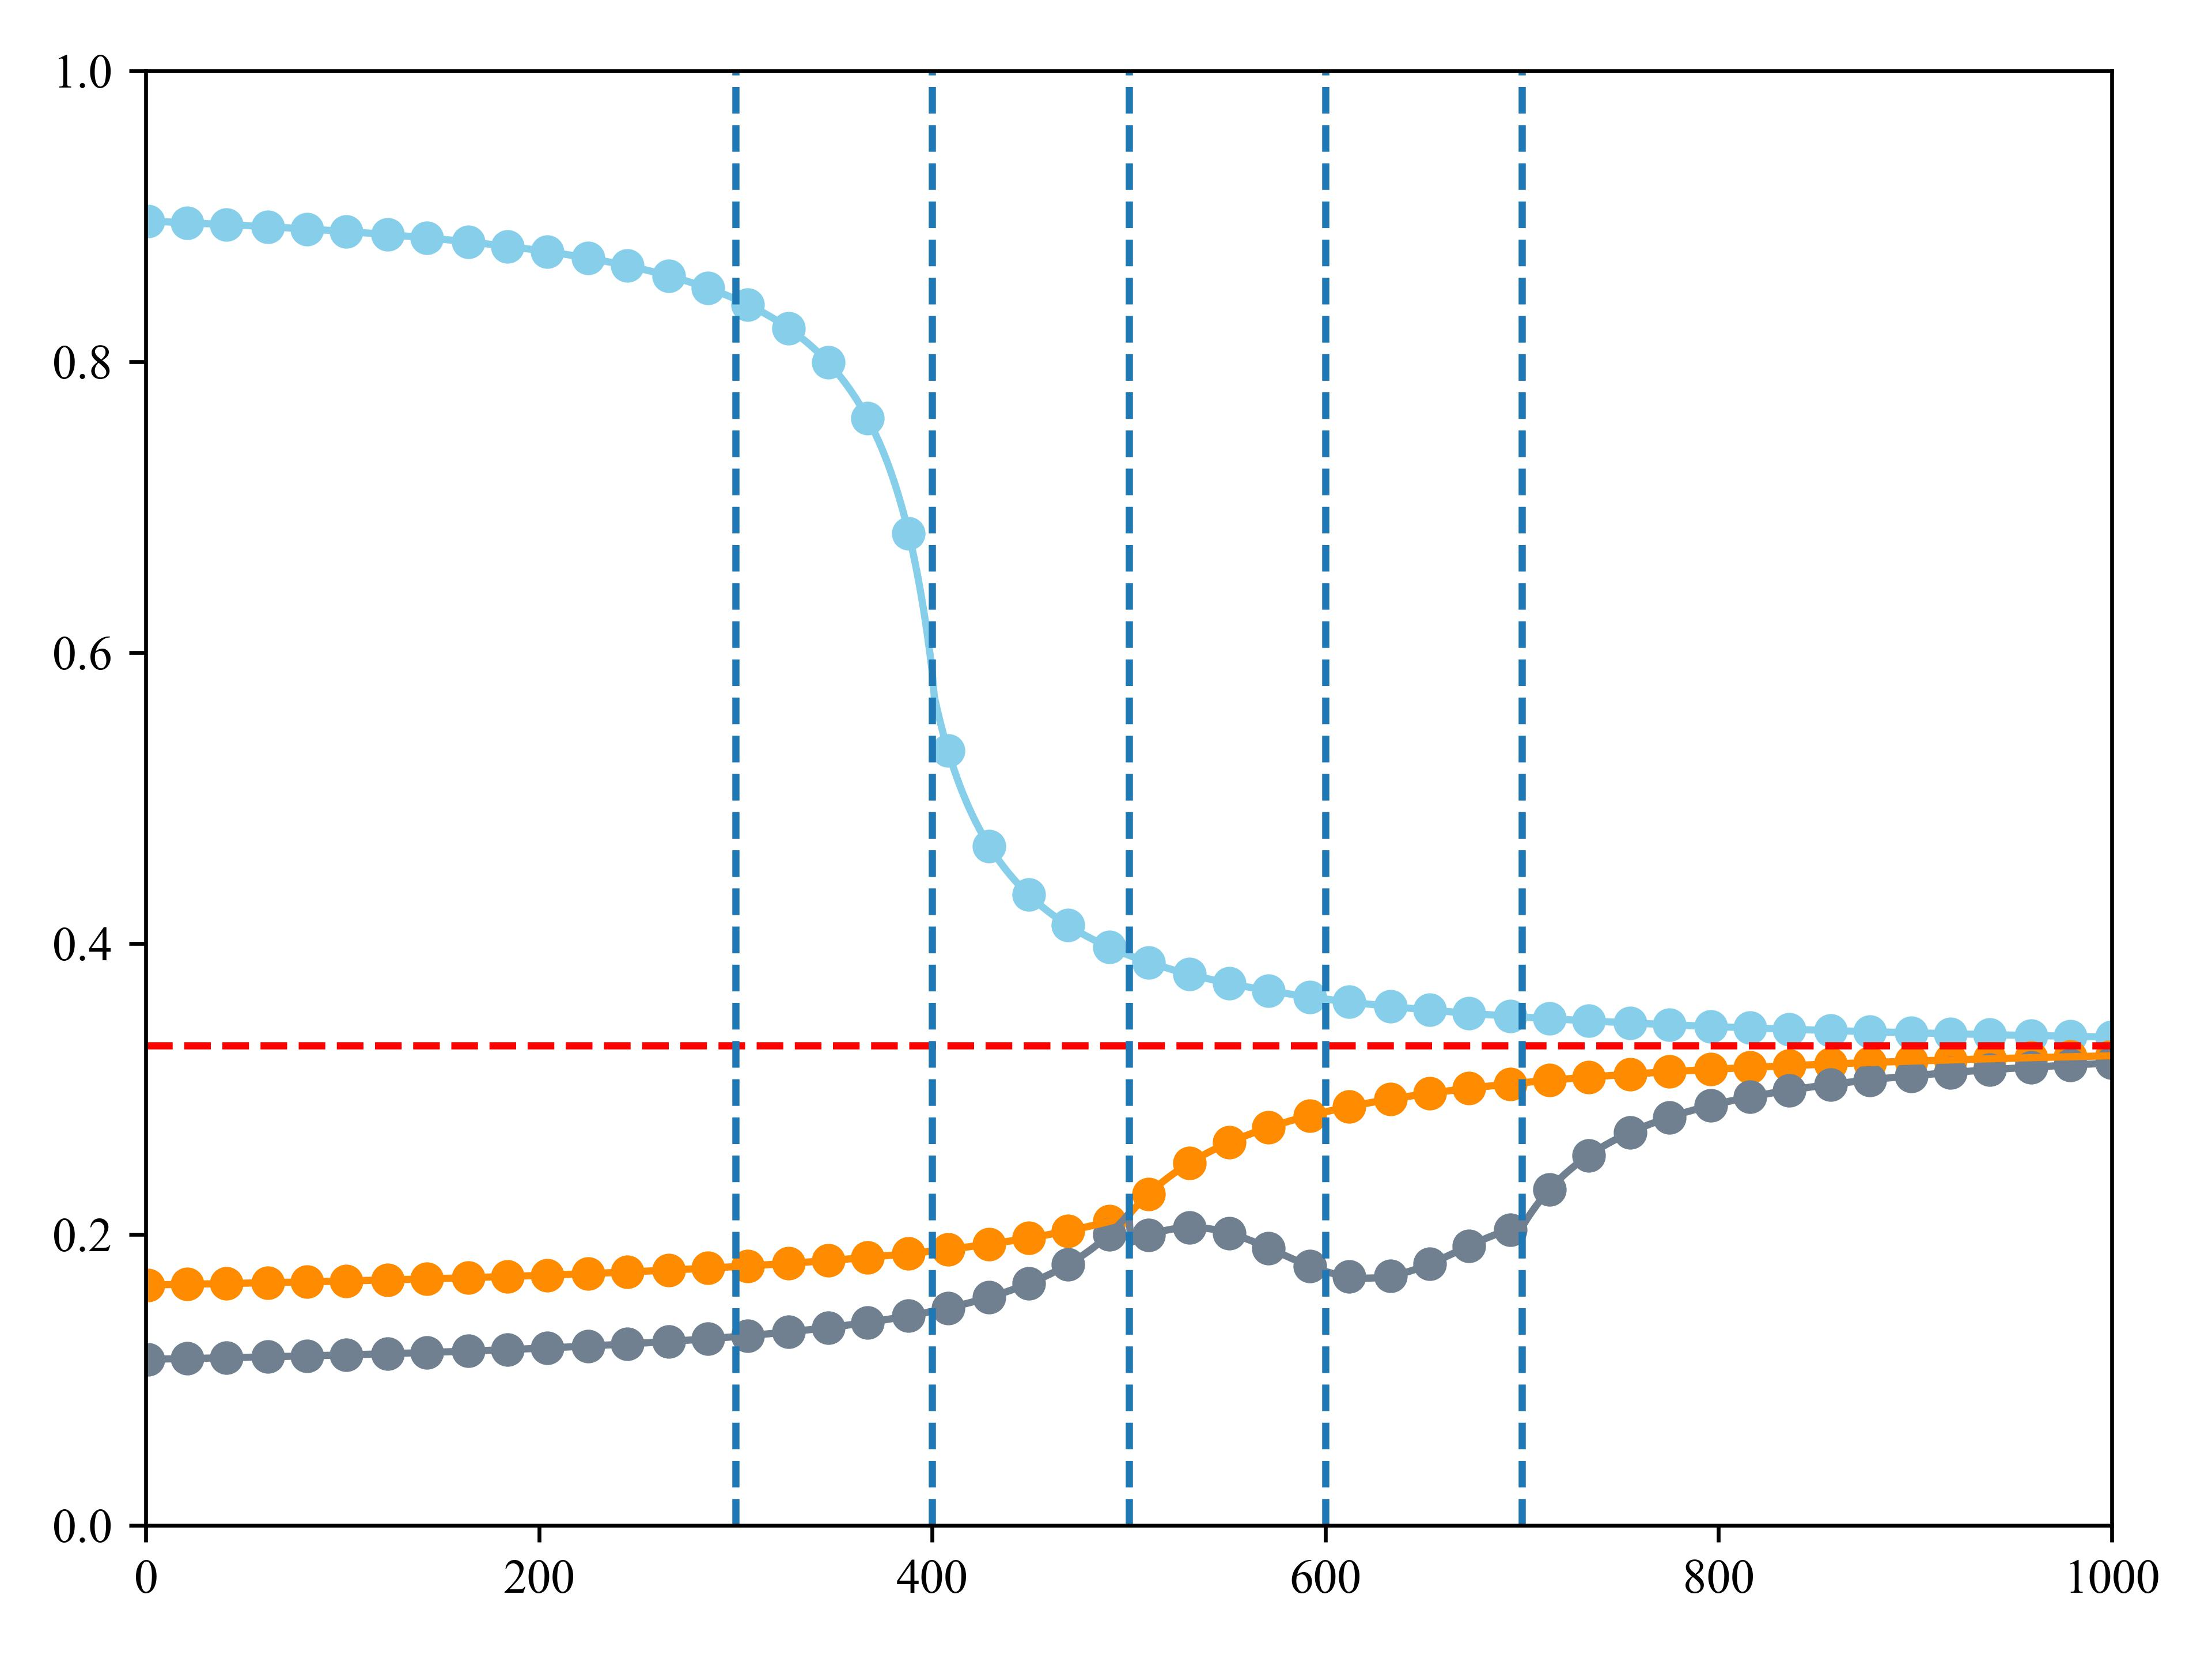

Python code for this plot:
import matplotlib.pyplot as plt
import matplotlib.font_manager as fm
fm.fontManager.addfont('/usr/share/fonts/truetype/times.ttf')
import matplotlib.pyplot as plt
plt.rc('font',family='Times New Roman')
import pandas as pd
import numpy as np


def f1(x):
    # 参数
    k = 10
    a = 430 #x
    b = 0.92 #y
    # 函数
    y = k / (x - a) + b
    return y

def f2(x):
    # 参数
    k = 10
    a = 360 #x
    b = 0.32 #y
    # 函数
    y = k / (x-a) + b
    return y

def f3(x):
    # 参数
    k = 10
    a = 660 #x
    b = 0.15 #y
    # 函数
    y = -k / (x - a) + b
    return y

def f4(x):
    # 参数
    k = 10
    a = 420 #x
    b = 0.34 #y
    # 函数
    y = -k / (x - a) + b
    return y

def f5(x):
    # 参数
    k = 8
    a = 570 #x
    b = 0.1 #y
    # 函数
    y = -k / (x - a) + b
    return y

def f6(x):
    # 参数
    k = 8
    a = 640 #x
    b = 0.34 #y
    # 函数
    y = -k / (x - a) + b
    return y

def fs1(offset=40):
    # 生成x
    offset_val = offset
    xs = np.linspace(0+offset_val, 400+offset_val, 400)
    # 正弦波
    ys = 0.1*np.sin(xs/300)+0.1*np.sin(xs/50)+0.05*np.sin(xs/20)+0.58
    return ys

def fs2(offset=0):
    # 生成x
    offset_val = offset
    xs = np.linspace(0+offset_val, 400+offset_val, 400)
    # 正弦波
    ys = 0.01*np.sin(xs/80)+0.05*np.sin(xs/50)+0.2
    return ys

def fs3(offset=20):
    # 生成x
    offset_val = offset
    xs = np.linspace(0+offset_val, 400+offset_val, 400)
    # 正弦波
    ys = 0.01*np.sin(xs/100)+0.02*np.sin(xs/30)+0.18
    return ys

# 避开 x=0
x1 = np.linspace(1, 500, 500)
x2 = np.linspace(500, 1000, 500)
x = np.linspace(1, 1000, 1000)


# 函数
x1 = np.linspace(1, 400, 400)
x2 = np.linspace(400, 1000, 600)
y1 = np.concatenate((f1(x1), f2(x2)), axis=0)
# y1[300:500]= fs1()[0:200]
x1 = np.linspace(1, 500, 500)
x2 = np.linspace(500, 1000, 500)
y2 = np.concatenate((f3(x1), f4(x2)), axis=0)
# y2[300:600] = fs2()[0:300]
x1 = np.linspace(1, 600, 600)
x2 = np.linspace(600, 1000, 400)
y3 = np.concatenate((f5(x1), f6(x2)), axis=0)
y3[500:700] = fs3()[0:200]

df = pd.DataFrame({'x': x, 'y1': y1, 'y2': y2, 'y3': y3})
df.to_csv("doc/csv/noalig_line.csv")
# 总样本数
N =len(df)
k = 50
# 均匀间隔索引
indices = np.linspace(0, N - 1, k, dtype=int)
# 采样
sampled_df = df.iloc[indices]
# 保存
sampled_df.to_csv('doc/csv/noalig_line_sampled_50.csv')

plt.figure()

# 双曲线
plt.plot(x, y1, label='Rule Chain 1', color='skyblue')
plt.plot(x, y2, label='Rule Chain 2', color='darkorange')
plt.plot(x, y3, label='Rule Chain 3', color='slategrey')
plt.scatter(sampled_df['x'], sampled_df['y1'],color='skyblue')
plt.scatter(sampled_df['x'], sampled_df['y2'],color='darkorange')
plt.scatter(sampled_df['x'], sampled_df['y3'],color='slategrey')

# 渐近线（坐标轴）
plt.axhline(0.33, linestyle='--', color='red')  # y=0.33
plt.axvline(300, linestyle='--')  # x=300
plt.axvline(400, linestyle='--')  # x=400
plt.axvline(500, linestyle='--')  # x=500
plt.axvline(600, linestyle='--')  # x=600
plt.axvline(700, linestyle='--')  # x=700

plt.xlim(0, 1000)
plt.ylim(0,1)



plt.tight_layout()#调整整体空白
plt.savefig("doc/fig.line2.svg", format = "svg",  transparent=True,dpi=600)
plt.savefig("doc/fig.line2.jpg", format = "jpg",  transparent=True,dpi=600)
